Labelled photos from "data_split", an image-classification folder in KhushbooChaudhari10/Handwriting-Classification-Human_Vs-Computer-Generated. The possible labels are: computer writing, human handwriting.

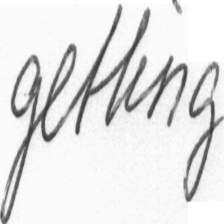
Label: human handwriting

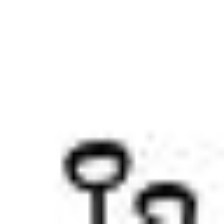
Label: computer writing

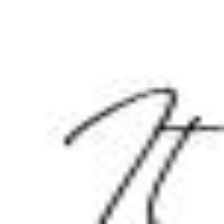
Label: computer writing

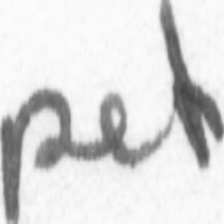
Label: human handwriting

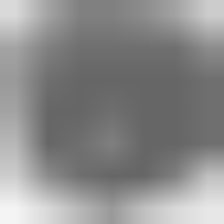
Label: human handwriting

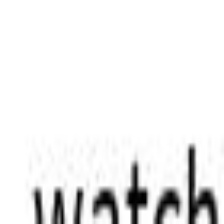
Label: computer writing
